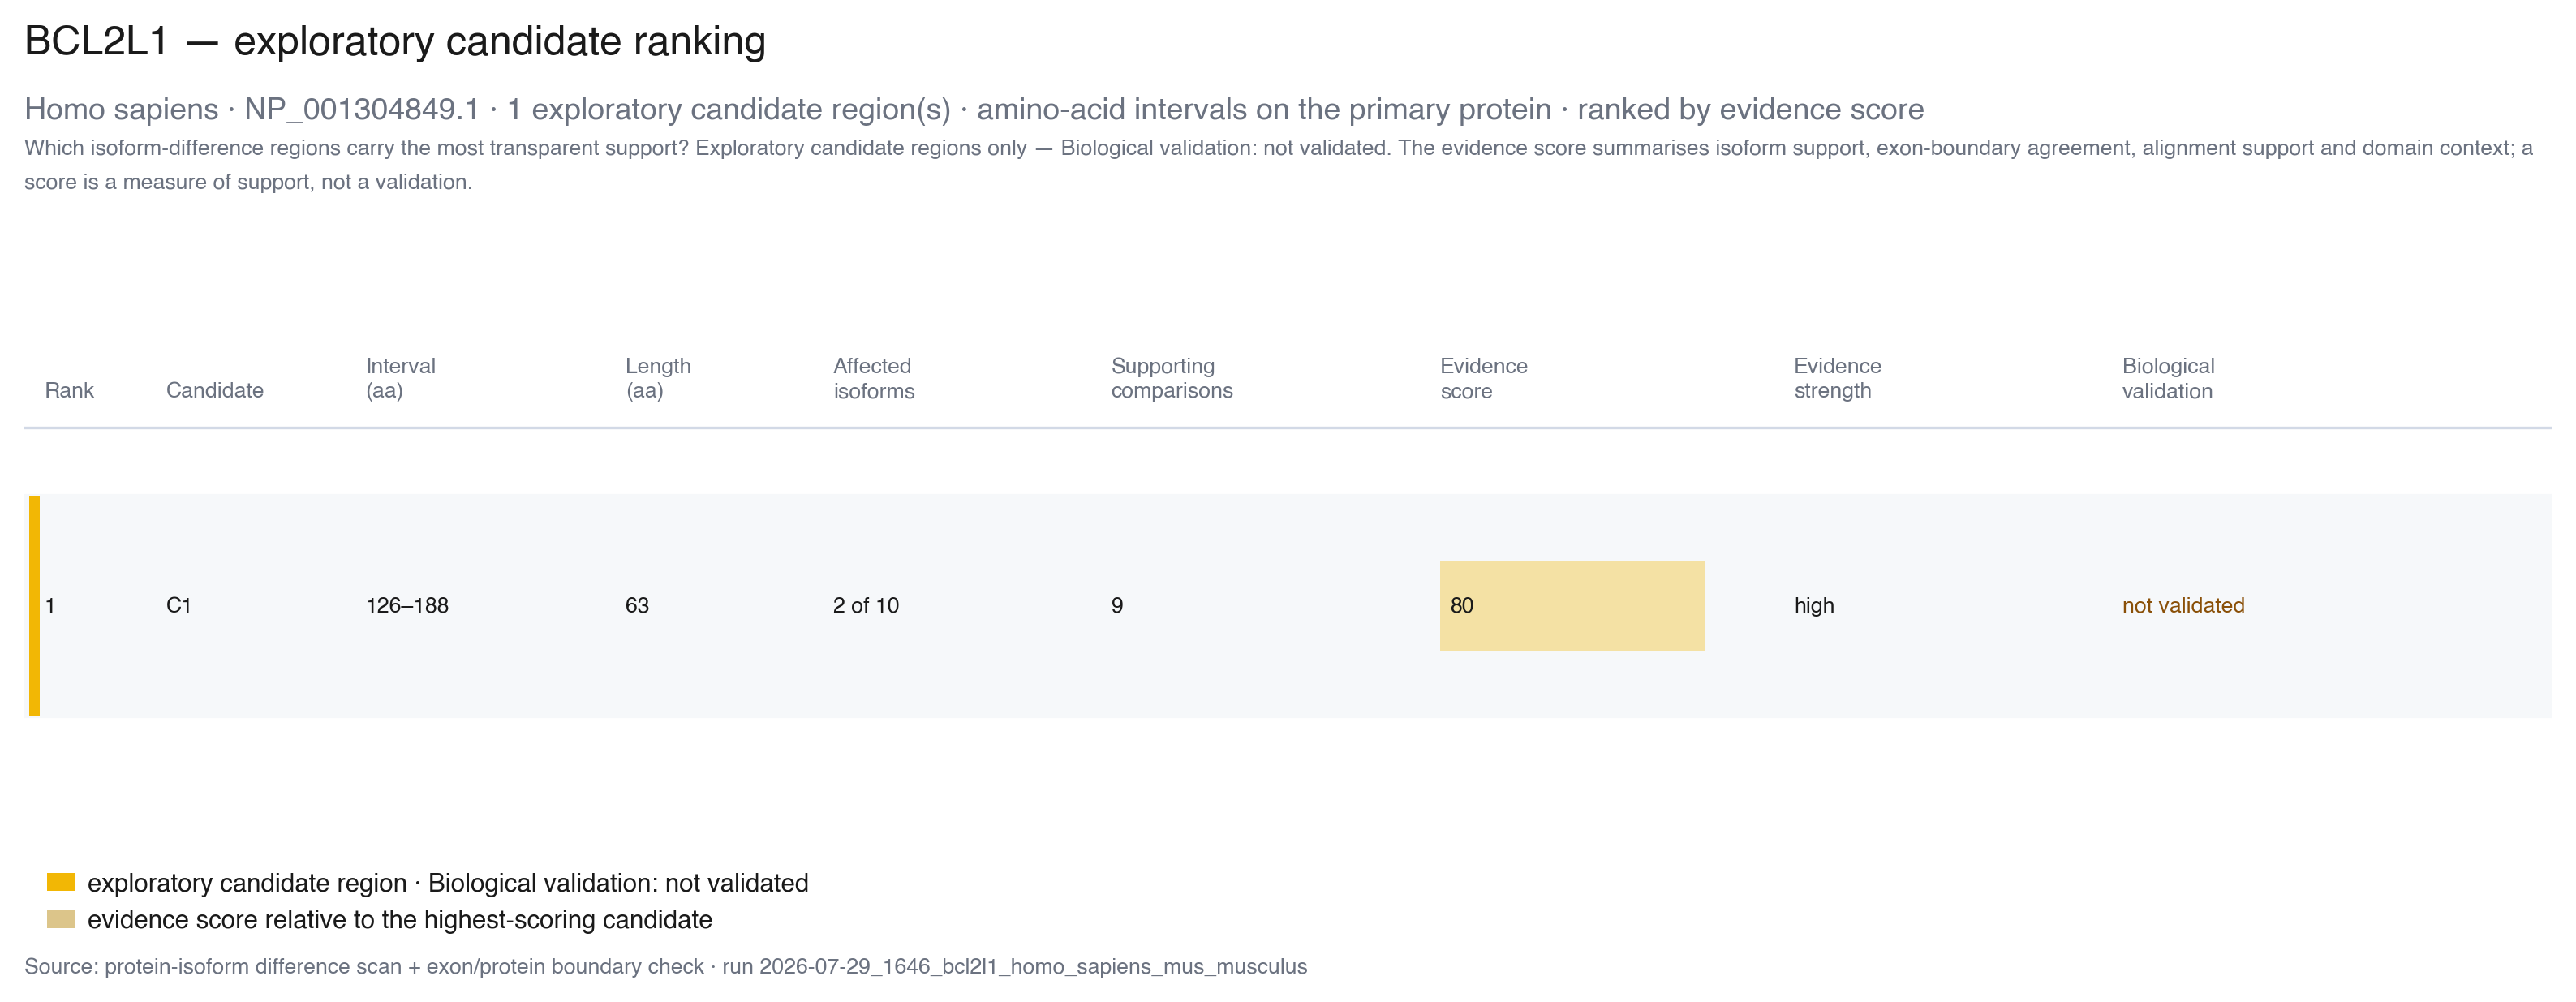

Source data for this figure (header and first rows):
rank	candidate_id	candidate_label	aa_start	aa_end	length_aa	n_affected_isoforms	affected_isoforms	supporting_comparisons	evidence_score	evidence_strength	biological_validation
1	BCL2L1:homo_sapiens:indel:126-188	C1	126	188	63	2	NP_001182.1;NP_001304849.1	9	80	high	not validated
